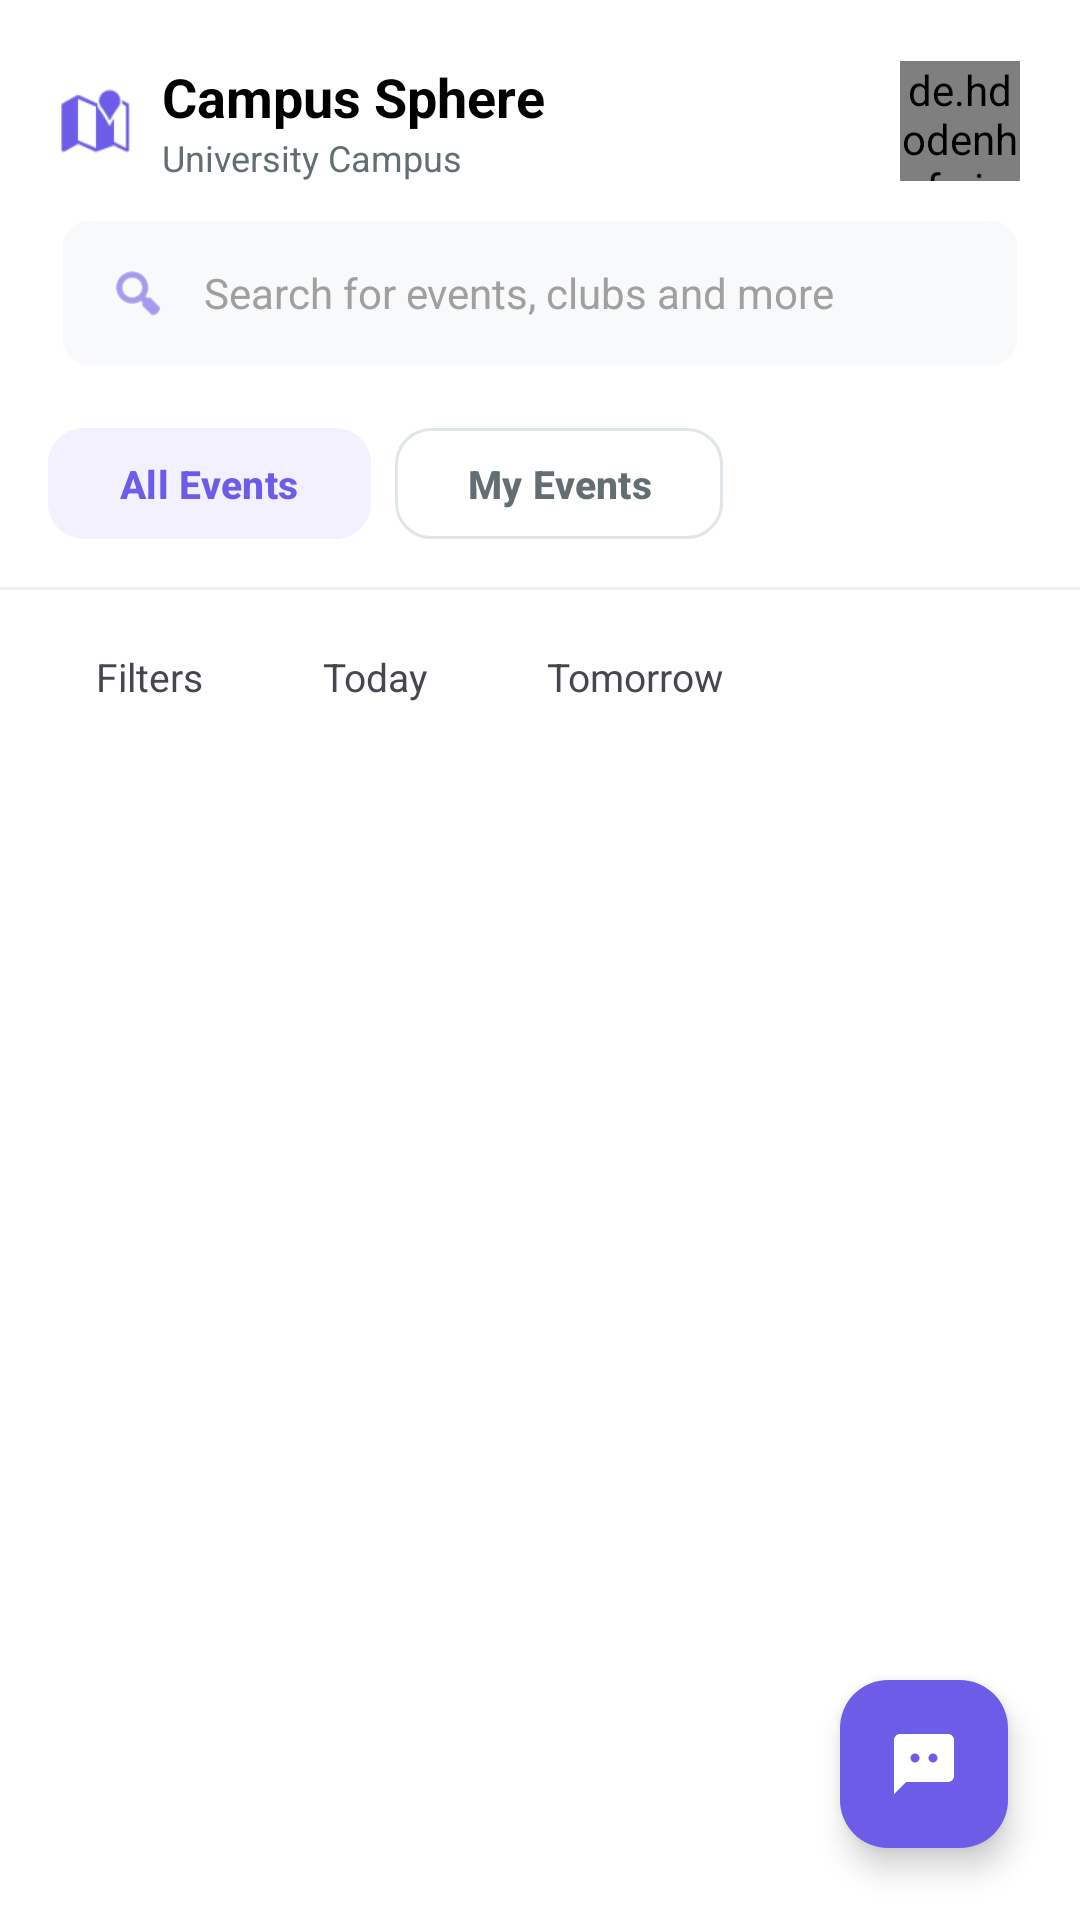

Produce the Android XML layout that renders to this screen, including the resource entries it uses.
<!-- AndroidManifest.xml: application theme Theme.Campus_Sphere -->
<!-- res/layout/user_home.xml -->
<?xml version="1.0" encoding="utf-8"?>
<androidx.coordinatorlayout.widget.CoordinatorLayout
    xmlns:android="http://schemas.android.com/apk/res/android"
    xmlns:app="http://schemas.android.com/apk/res-auto"
    android:layout_width="match_parent"
    android:layout_height="match_parent"
    android:background="#FFFFFF">

    <com.google.android.material.appbar.AppBarLayout
        android:layout_width="match_parent"
        android:layout_height="wrap_content"
        android:background="#FFFFFF"
        app:elevation="0dp">

        <LinearLayout
            android:layout_width="match_parent"
            android:layout_height="wrap_content"
            android:orientation="vertical">

            
            <LinearLayout
                android:layout_width="match_parent"
                android:layout_height="wrap_content"
                android:orientation="horizontal"
                android:gravity="center_vertical"
                android:paddingHorizontal="20dp"
                android:paddingTop="20dp"
                android:paddingBottom="12dp">
                
                <ImageView
                    android:layout_width="24dp"
                    android:layout_height="24dp"
                    android:src="@android:drawable/ic_dialog_map"
                    app:tint="#6C5CE7" />
                    
                <LinearLayout
                    android:layout_width="0dp"
                    android:layout_height="wrap_content"
                    android:layout_weight="1"
                    android:orientation="vertical"
                    android:layout_marginStart="10dp">
                    <TextView
                        android:layout_width="wrap_content"
                        android:layout_height="wrap_content"
                        android:text="Campus Sphere"
                        android:textSize="18sp"
                        android:textStyle="bold"
                        android:textColor="#000000"/>
                    <TextView
                        android:layout_width="wrap_content"
                        android:layout_height="wrap_content"
                        android:text="University Campus"
                        android:textSize="12sp"
                        android:textColor="#636E72"/>
                </LinearLayout>

                <de.hdodenhof.circleimageview.CircleImageView
                    android:id="@+id/homeProfileImage"
                    android:layout_width="40dp"
                    android:layout_height="40dp"
                    android:src="@android:drawable/sym_def_app_icon"
                    app:civ_border_width="1dp"
                    app:civ_border_color="#DFE6E9"/>
            </LinearLayout>

            
            <androidx.cardview.widget.CardView
                android:layout_width="match_parent"
                android:layout_height="50dp"
                android:layout_marginHorizontal="20dp"
                android:layout_marginBottom="16dp"
                app:cardCornerRadius="12dp"
                app:cardElevation="0dp"
                app:cardBackgroundColor="#F8F9FA">
                <LinearLayout
                    android:layout_width="match_parent"
                    android:layout_height="match_parent"
                    android:gravity="center_vertical"
                    android:orientation="horizontal"
                    android:paddingHorizontal="16dp"
                    android:background="@drawable/bg_rounded_border">
                    <ImageView
                        android:layout_width="20dp"
                        android:layout_height="20dp"
                        android:src="@android:drawable/ic_menu_search"
                        app:tint="#6C5CE7"/>
                    <EditText
                        android:id="@+id/search_bar"
                        android:layout_width="match_parent"
                        android:layout_height="match_parent"
                        android:background="@android:color/transparent"
                        android:hint="Search for events, clubs and more"
                        android:textSize="14sp"
                        android:layout_marginStart="12dp"
                        android:textColor="#2D3436"
                        android:textColorHint="#A0A0A0"
                        android:maxLines="1"
                        android:inputType="text"/>
                </LinearLayout>
            </androidx.cardview.widget.CardView>
            
            
            <HorizontalScrollView
                android:layout_width="match_parent"
                android:layout_height="wrap_content"
                android:scrollbars="none"
                android:paddingHorizontal="16dp"
                android:clipToPadding="false">
                
                <LinearLayout
                    android:layout_width="wrap_content"
                    android:layout_height="wrap_content"
                    android:orientation="horizontal"
                    android:paddingBottom="12dp">
                    
                    <com.google.android.material.button.MaterialButton
                        android:id="@+id/btnAllEvents"
                        android:layout_width="wrap_content"
                        android:layout_height="45dp"
                        android:layout_marginEnd="8dp"
                        android:text="All Events"
                        android:textSize="13sp"
                        android:textStyle="bold"
                        android:textColor="#6C5CE7"
                        android:backgroundTint="#F3F0FF"
                        app:cornerRadius="12dp"
                        app:elevation="0dp"/>

                    <com.google.android.material.button.MaterialButton
                        android:id="@+id/btnMyEvents"
                        android:layout_width="wrap_content"
                        android:layout_height="45dp"
                        android:layout_marginEnd="8dp"
                        android:text="My Events"
                        android:textSize="13sp"
                        android:textStyle="bold"
                        android:textColor="#636E72"
                        android:backgroundTint="#FFFFFF"
                        app:cornerRadius="12dp"
                        app:elevation="0dp"
                        app:strokeWidth="1dp"
                        app:strokeColor="#DFE6E9"/>
                </LinearLayout>
            </HorizontalScrollView>

            <View
                android:layout_width="match_parent"
                android:layout_height="1dp"
                android:background="#F0F0F0"/>

            
            <HorizontalScrollView
                android:layout_width="match_parent"
                android:layout_height="wrap_content"
                android:scrollbars="none"
                android:paddingHorizontal="16dp"
                android:paddingVertical="12dp"
                android:clipToPadding="false">
                
                <LinearLayout
                    android:layout_width="wrap_content"
                    android:layout_height="wrap_content"
                    android:orientation="horizontal">
                    
                    <TextView
                        android:layout_width="wrap_content"
                        android:layout_height="wrap_content"
                        android:text="Filters"
                        android:textSize="13sp"
                        android:paddingHorizontal="16dp"
                        android:paddingVertical="8dp"
                        android:background="@drawable/bg_rounded_border"
                        android:layout_marginEnd="8dp"/>
                        
                    <TextView
                        android:layout_width="wrap_content"
                        android:layout_height="wrap_content"
                        android:text="Today"
                        android:textSize="13sp"
                        android:paddingHorizontal="16dp"
                        android:paddingVertical="8dp"
                        android:background="@drawable/bg_rounded_border"
                        android:layout_marginEnd="8dp"/>
                        
                    <TextView
                        android:layout_width="wrap_content"
                        android:layout_height="wrap_content"
                        android:text="Tomorrow"
                        android:textSize="13sp"
                        android:paddingHorizontal="16dp"
                        android:paddingVertical="8dp"
                        android:background="@drawable/bg_rounded_border"
                        android:layout_marginEnd="8dp"/>
                </LinearLayout>
            </HorizontalScrollView>
        </LinearLayout>
    </com.google.android.material.appbar.AppBarLayout>

    <androidx.recyclerview.widget.RecyclerView
        android:id="@+id/eventsRecyclerView"
        android:layout_width="match_parent"
        android:layout_height="match_parent"
        android:paddingTop="8dp"
        android:paddingBottom="80dp"
        android:clipToPadding="false"
        app:layout_behavior="@string/appbar_scrolling_view_behavior"/>

    <com.google.android.material.floatingactionbutton.FloatingActionButton
        android:id="@+id/chatFab"
        android:layout_width="wrap_content"
        android:layout_height="wrap_content"
        android:layout_gravity="bottom|end"
        android:layout_margin="24dp"
        android:src="@drawable/ic_chatbot"
        app:backgroundTint="#6C5CE7"
        app:tint="#FFFFFF"
        app:elevation="6dp"
        app:fabSize="normal"
        android:contentDescription="Chat with AI" />

</androidx.coordinatorlayout.widget.CoordinatorLayout>
<!-- resources referenced by this layout -->
<resources>
  <!-- drawable bg_rounded_border (drawable) -->
  <?xml version="1.0" encoding="utf-8"?>
  <shape xmlns:android="http://schemas.android.com/apk/res/android">
      <stroke android:width="1dp" android:color="#FFFFFF"/>
      <corners android:radius="8dp"/>
      <solid android:color="#00000000"/> </shape>
  <!-- drawable ic_chatbot (drawable) -->
  <?xml version="1.0" encoding="utf-8"?>
  <vector xmlns:android="http://schemas.android.com/apk/res/android"
      android:width="24dp"
      android:height="24dp"
      android:viewportWidth="24.0"
      android:viewportHeight="24.0"
      android:tint="#FFFFFF">
      <path
          android:fillColor="#3b4cca"
          android:pathData="M20,2H4C2.9,2 2,2.9 2,4v18l4,-4h14c1.1,0 2,-0.9 2,-2V4C22,2.9 21.1,2 20,2zM15,11.5c-0.8,0 -1.5,-0.7 -1.5,-1.5s0.7,-1.5 1.5,-1.5 1.5,0.7 1.5,1.5S15.8,11.5 15,11.5zM9,11.5c-0.8,0 -1.5,-0.7 -1.5,-1.5S8.2,8.5 9,8.5s1.5,0.7 1.5,1.5S9.8,11.5 9,11.5z"/>
      <path
          android:fillColor="#00000000"
          android:strokeColor="#FFFFFF"
          android:strokeWidth="1.5"
          android:pathData="M16,13.5c0,1.4 -1.8,2.5 -4,2.5s-4,-1.1 -4,-2.5"/>
  </vector>
  <style name="Theme.Campus_Sphere" parent="Base.Theme.Campus_Sphere" />
  <style name="Base.Theme.Campus_Sphere" parent="Theme.Material3.DayNight.NoActionBar">
          <item name="colorPrimary">@color/app_primary</item>
          <item name="colorOnPrimary">@color/app_on_primary</item>
          <item name="colorPrimaryContainer">@color/app_primary_container</item>
          <item name="colorSecondary">@color/app_secondary</item>
          <item name="colorSecondaryContainer">@color/app_secondary_container</item>
          <item name="colorSurface">@color/app_surface</item>
          <item name="colorOnSurface">@color/app_on_surface</item>
          <item name="colorError">@color/app_error</item>
          <item name="android:windowBackground">@color/app_background</item>
          <item name="android:navigationBarColor">@color/app_surface</item>
      </style>
  <color name="app_primary">#0B3D91</color>
  <color name="app_on_primary">#FFFFFF</color>
  <color name="app_primary_container">#DCE7FF</color>
  <color name="app_secondary">#00B894</color>
  <color name="app_secondary_container">#D6FFF4</color>
  <color name="app_surface">#FFFFFF</color>
  <color name="app_on_surface">#1F2937</color>
  <color name="app_error">#D63031</color>
  <color name="app_background">#F6F7FB</color>
</resources>
